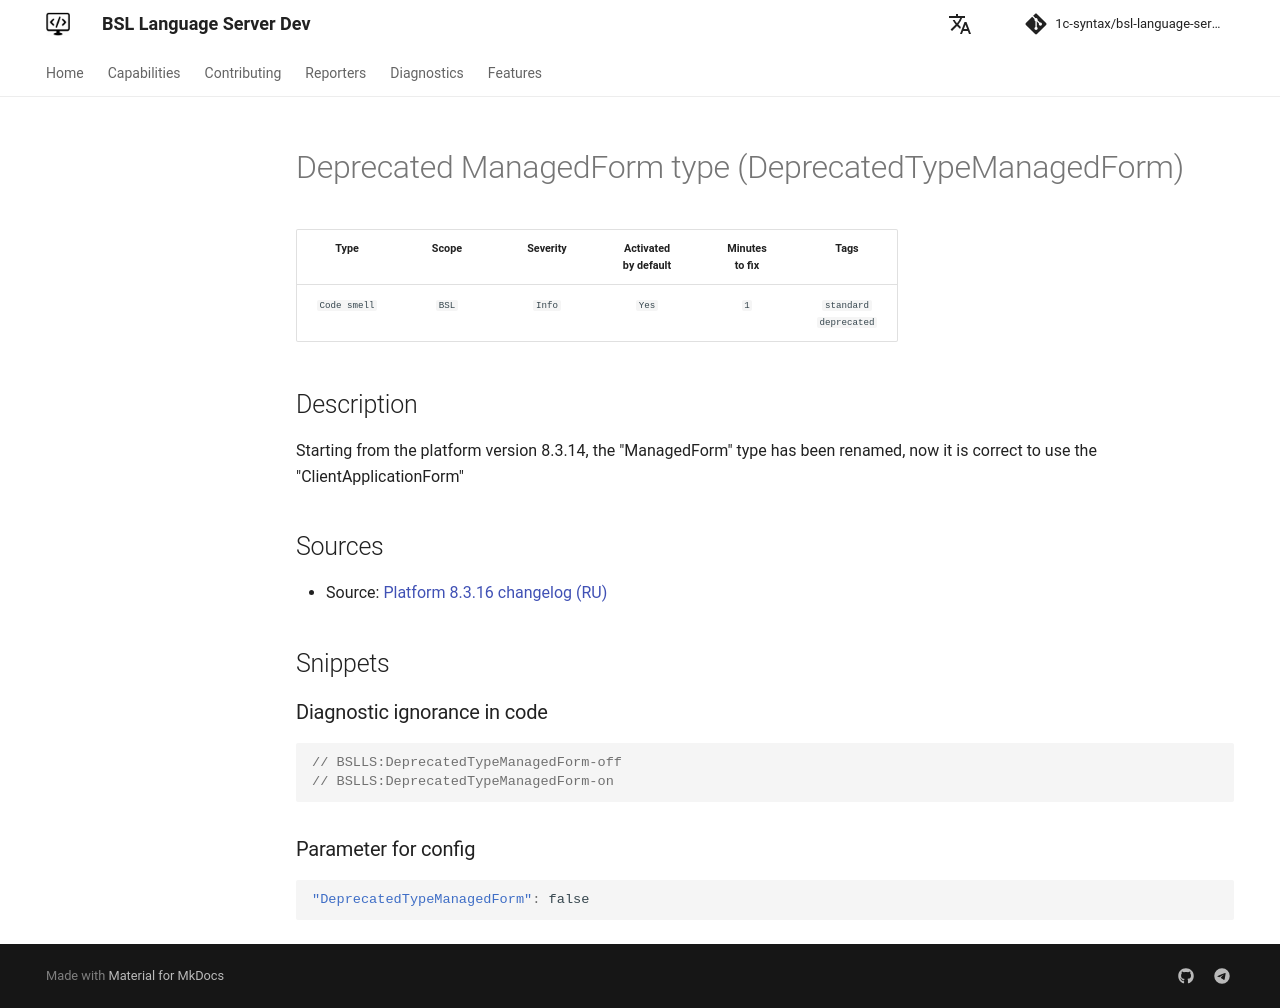

repository: 1c-syntax/bsl-language-server · page: dev/en/diagnostics/DeprecatedTypeManagedForm/index.html · generator: mkdocs

# Deprecated ManagedForm type (DeprecatedTypeManagedForm)

<!-- Блоки выше заполняются автоматически, не трогать -->
## Description
<!-- Описание диагностики заполняется вручную. Необходимо понятным языком описать смысл и схему работу -->
Starting from the platform version 8.3.14, the "ManagedForm" type has been renamed, now it is correct to use the "ClientApplicationForm"

## Sources
<!-- Необходимо указывать ссылки на все источники, из которых почерпнута информация для создания диагностики -->

* Source: [Platform 8.3.16 changelog (RU)](https://dl03.1c.ru/content/Platform/8_3_16_1148/1cv8upd_8_3_16_1148.htm)
